Image classification data set "public_dataset" (Teaun9/Computer-Vision on GitHub). Class labels (5): crazing, inclusion, pitted surface, rolled-in scale, scratches.

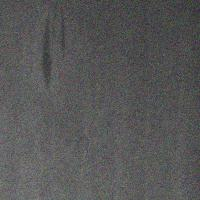
Label: inclusion

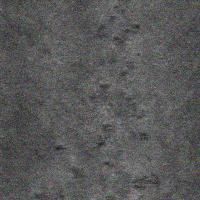
Label: rolled-in scale

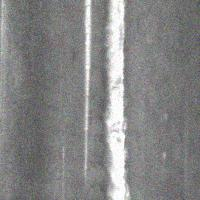
Label: scratches

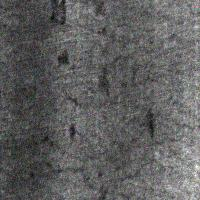
Label: crazing

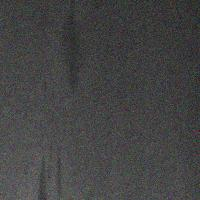
Label: inclusion
